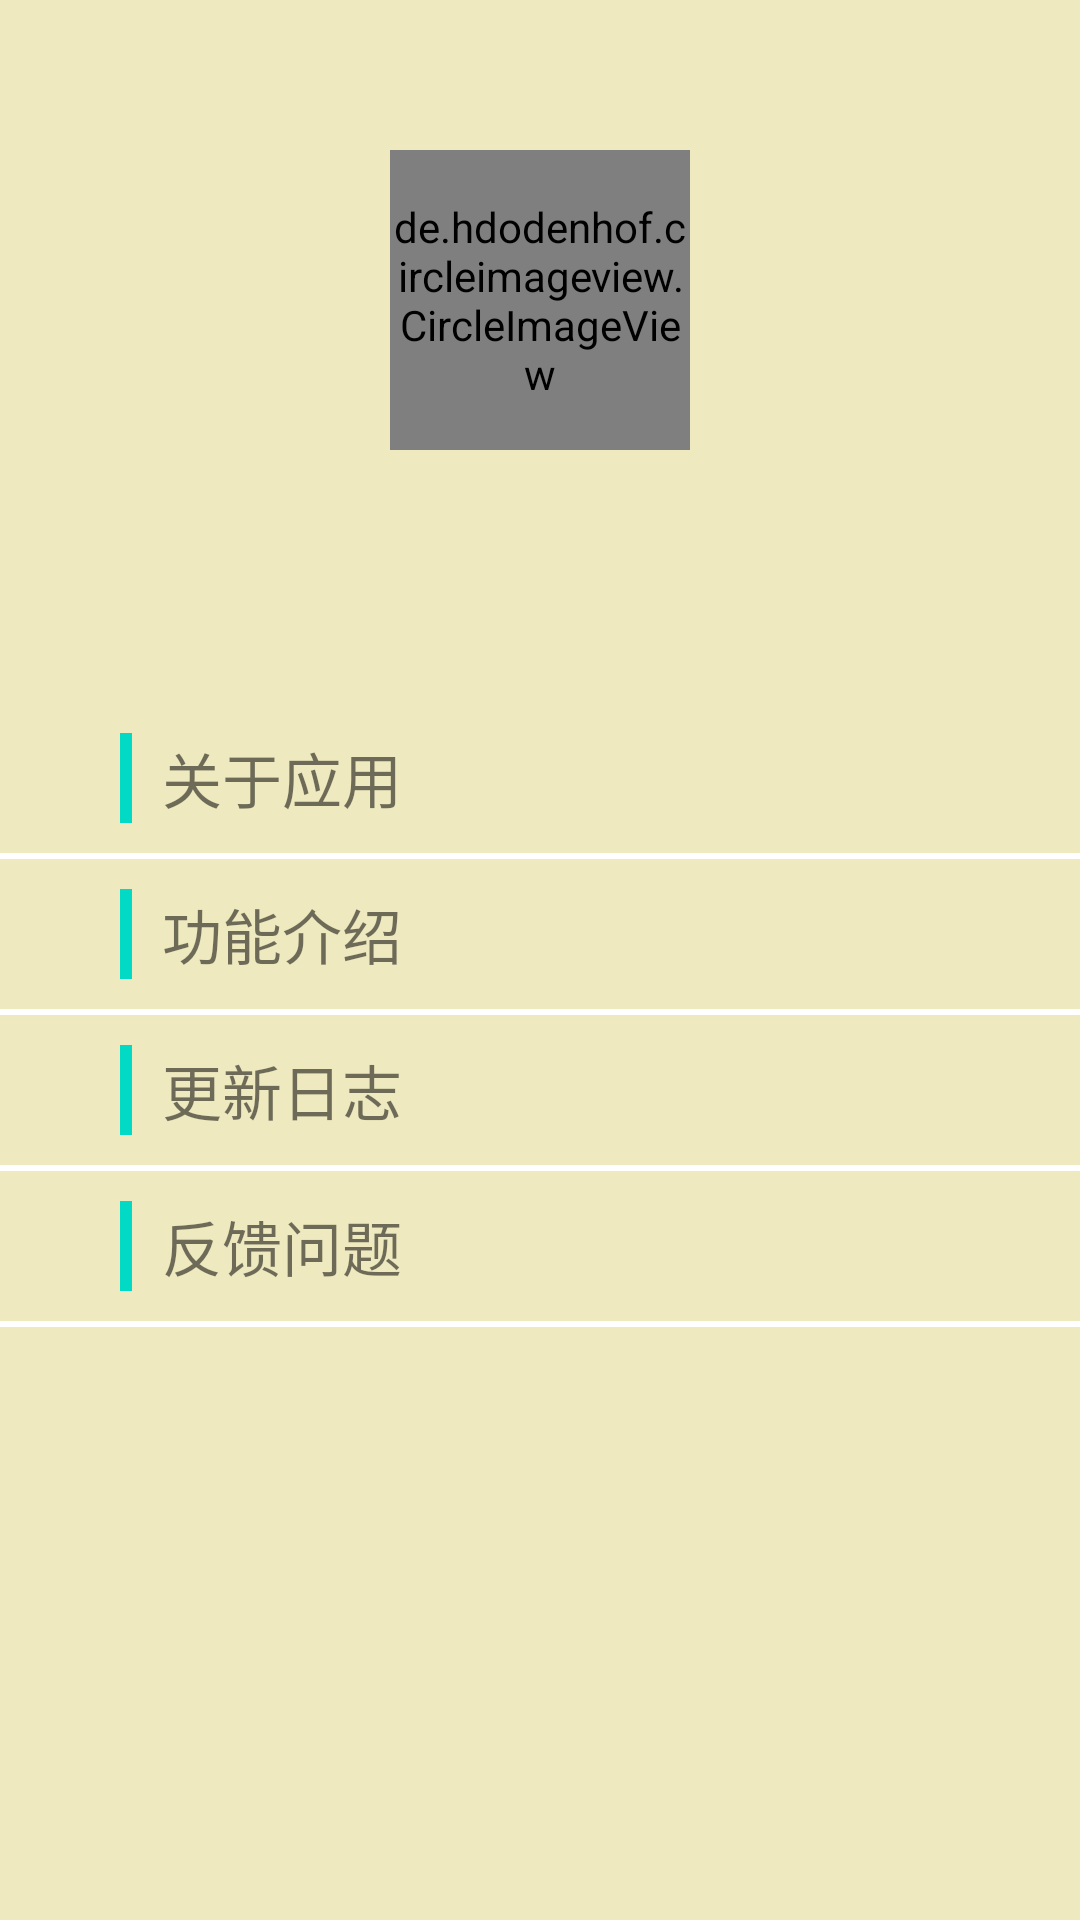

Android layout source for this screen:
<!-- AndroidManifest.xml: application theme TransparentStatusBarTheme -->
<!-- res/layout/fragment_me.xml -->
<?xml version="1.0" encoding="utf-8"?>
<LinearLayout xmlns:android="http://schemas.android.com/apk/res/android"
    xmlns:app="http://schemas.android.com/apk/res-auto"
    xmlns:tools="http://schemas.android.com/tools"
    android:layout_width="match_parent"
    android:layout_height="match_parent"
    android:background="@color/bgyellow"
    android:orientation="vertical"
    tools:context=".MeFragment">

    <de.hdodenhof.circleimageview.CircleImageView
        android:id="@+id/me_logo_iv"
        android:layout_width="100dp"
        android:layout_height="100dp"
        android:layout_gravity="center_horizontal"
        android:layout_marginTop="50dp"
        app:civ_border_color="@color/grey"
        app:civ_border_width="2dp"
        tools:src="@drawable/ic_launcher_foreground" />

    <TextView
        android:id="@+id/me_name_tv"
        android:layout_width="wrap_content"
        android:layout_height="wrap_content"
        android:layout_gravity="center_horizontal"
        android:layout_marginTop="10dp"
        android:layout_marginBottom="50dp"
        android:textSize="18sp"
        android:textStyle="bold"
        tools:text="白羊座" />

    <LinearLayout
        android:layout_width="match_parent"
        android:layout_height="50dp"
        android:orientation="horizontal">

        <View
            android:layout_width="4dp"
            android:layout_height="30dp"
            android:layout_gravity="center_vertical"
            android:layout_marginStart="40dp"
            android:layout_marginEnd="10dp"
            android:background="@color/teal_200" />

        <TextView
            android:id="@+id/me_about_tv"
            android:layout_width="match_parent"
            android:layout_height="match_parent"
            android:gravity="center|start"
            android:text="@string/me_about"
            android:textSize="20sp" />

    </LinearLayout>

    <View
        android:layout_width="match_parent"
        android:layout_height="2dp"
        android:background="@color/white" />

    <LinearLayout
        android:layout_width="match_parent"
        android:layout_height="50dp"
        android:orientation="horizontal">

        <View
            android:layout_width="4dp"
            android:layout_height="30dp"
            android:layout_gravity="center_vertical"
            android:layout_marginStart="40dp"
            android:layout_marginEnd="10dp"
            android:background="@color/teal_200" />

        <TextView
            android:id="@+id/me_function_tv"
            android:layout_width="match_parent"
            android:layout_height="match_parent"
            android:gravity="center|start"
            android:text="@string/me_function"
            android:textSize="20sp" />

    </LinearLayout>

    <View
        android:layout_width="match_parent"
        android:layout_height="2dp"
        android:background="@color/white" />

    <LinearLayout
        android:layout_width="match_parent"
        android:layout_height="50dp"
        android:orientation="horizontal">

        <View
            android:layout_width="4dp"
            android:layout_height="30dp"
            android:layout_gravity="center_vertical"
            android:layout_marginStart="40dp"
            android:layout_marginEnd="10dp"
            android:background="@color/teal_200" />

        <TextView
            android:id="@+id/me_update_tv"
            android:layout_width="match_parent"
            android:layout_height="match_parent"
            android:gravity="center|start"
            android:text="@string/me_update"
            android:textSize="20sp" />

    </LinearLayout>

    <View
        android:layout_width="match_parent"
        android:layout_height="2dp"
        android:background="@color/white" />

    <LinearLayout
        android:layout_width="match_parent"
        android:layout_height="50dp"
        android:orientation="horizontal">

        <View
            android:layout_width="4dp"
            android:layout_height="30dp"
            android:layout_gravity="center_vertical"
            android:layout_marginStart="40dp"
            android:layout_marginEnd="10dp"
            android:background="@color/teal_200" />

        <TextView
            android:id="@+id/me_feedback_tv"
            android:layout_width="match_parent"
            android:layout_height="match_parent"
            android:gravity="center|start"
            android:text="@string/me_feedback"
            android:textSize="20sp" />

    </LinearLayout>

    <View
        android:layout_width="match_parent"
        android:layout_height="2dp"
        android:background="@color/white" />

</LinearLayout>
<!-- resources referenced by this layout -->
<resources>
  <color name="bgyellow">#eee9bf</color>
  <color name="grey">#8a8a8a</color>
  <color name="teal_200">#FF03DAC5</color>
  <color name="white">#FFFFFFFF</color>
  <string name="me_about">关于应用</string>
  <string name="me_feedback">反馈问题</string>
  <string name="me_function">功能介绍</string>
  <string name="me_update">更新日志</string>
  <style name="TransparentStatusBarTheme" parent="Theme.Constellation" />
  <style name="Theme.Constellation" parent="Theme.MaterialComponents.DayNight.NoActionBar">
          
          <item name="colorPrimary">@color/purple_500</item>
          <item name="colorPrimaryVariant">@color/purple_700</item>
          <item name="colorOnPrimary">@color/white</item>
          
          <item name="colorSecondary">@color/teal_200</item>
          <item name="colorSecondaryVariant">@color/teal_700</item>
          <item name="colorOnSecondary">@color/black</item>
          
          <item name="android:statusBarColor" tools:targetApi="l">?attr/colorPrimaryVariant</item>
          
      </style>
  <color name="purple_500">#FF6200EE</color>
  <color name="purple_700">#FF3700B3</color>
  <color name="teal_700">#FF018786</color>
  <color name="black">#FF000000</color>
</resources>
